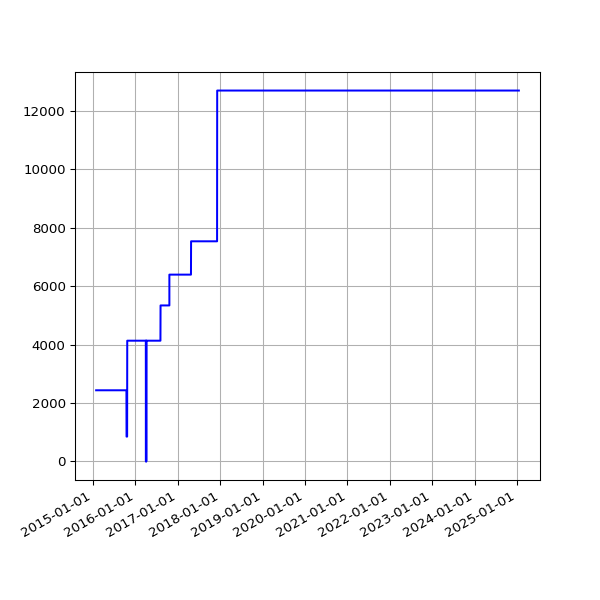

The data file committed next to this chart (first rows):
date, value
2015-01-28 02:31:51 +0000, 2437
2015-01-29 02:35:26 +0000, 2437
2015-01-30 04:38:45 +0000, 2437
2015-01-31 02:20:09 +0000, 2437
2015-02-01 02:18:26 +0000, 2437
2015-02-02 02:23:17 +0000, 2437
2015-02-03 02:35:02 +0000, 2437
2015-02-04 02:22:32 +0000, 2437
2015-02-05 02:23:09 +0000, 2437
2015-02-06 02:22:13 +0000, 2437
2015-02-07 02:06:23 +0000, 2437
2015-02-08 02:03:34 +0000, 2437
2015-02-09 02:21:09 +0000, 2437
2015-02-10 02:35:33 +0000, 2437
2015-02-11 02:01:42 +0000, 2437
2015-02-12 03:08:40 +0000, 2437
2015-02-13 02:10:34 +0000, 2437
2015-02-14 02:06:14 +0000, 2437
2015-02-15 02:04:16 +0000, 2437
2015-02-16 02:23:09 +0000, 2437
2015-02-17 02:26:02 +0000, 2437
2015-02-18 02:32:52 +0000, 2437
2015-02-19 02:39:30 +0000, 2437
2015-02-20 02:35:54 +0000, 2437
2015-02-21 01:57:35 +0000, 2437
2015-02-22 02:01:19 +0000, 2437
2015-02-23 02:22:54 +0000, 2437
2015-02-24 02:26:12 +0000, 2437
2015-02-25 02:45:48 +0000, 2437
2015-02-26 02:50:08 +0000, 2437
2015-02-27 02:52:01 +0000, 2437
2015-02-28 02:06:18 +0000, 2437
2015-03-01 02:03:07 +0000, 2437
2015-03-02 02:33:12 +0000, 2437
2015-03-03 02:40:34 +0000, 2437
2015-03-04 02:51:31 +0000, 2437
2015-03-05 02:24:54 +0000, 2437
2015-03-06 02:17:43 +0000, 2437
2015-03-07 02:04:13 +0000, 2437
2015-03-08 01:55:32 +0000, 2437
2015-03-09 02:09:44 +0000, 2437
2015-03-10 02:18:54 +0000, 2437
2015-03-11 02:42:45 +0000, 2437
2015-03-12 02:09:27 +0000, 2437
2015-03-13 02:05:27 +0000, 2437
2015-03-14 02:03:51 +0000, 2437
2015-03-15 01:59:39 +0000, 2437
2015-03-16 02:17:22 +0000, 2437
2015-03-17 02:20:27 +0000, 2437
2015-03-19 03:36:54 +0000, 2437
2015-03-20 03:35:10 +0000, 2437
2015-03-21 03:21:30 +0000, 2437
2015-03-22 03:25:15 +0000, 2437
2015-03-23 03:27:11 +0000, 2437
2015-03-24 03:33:32 +0000, 2437
2015-03-25 03:48:30 +0000, 2437
2015-03-26 03:34:05 +0000, 2437
2015-03-27 03:03:16 +0000, 2437
2015-03-28 02:00:21 +0000, 2437
2015-03-29 03:12:34 +0100, 2437
... 2,685 more rows
